Photos from the image-classification dataset "traffic_light_dataset" in the GitHub repository kputhanangadi/auto_chime. Its 4 classes are: green light, yellow light, red light, 3 not.

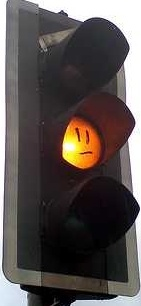
Label: yellow light

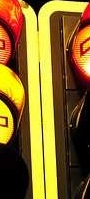
Label: 3 not

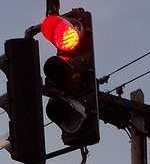
Label: red light

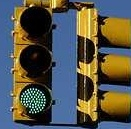
Label: green light

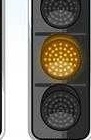
Label: yellow light

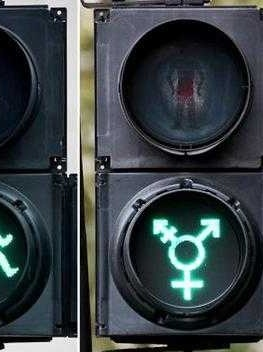
Label: 3 not
